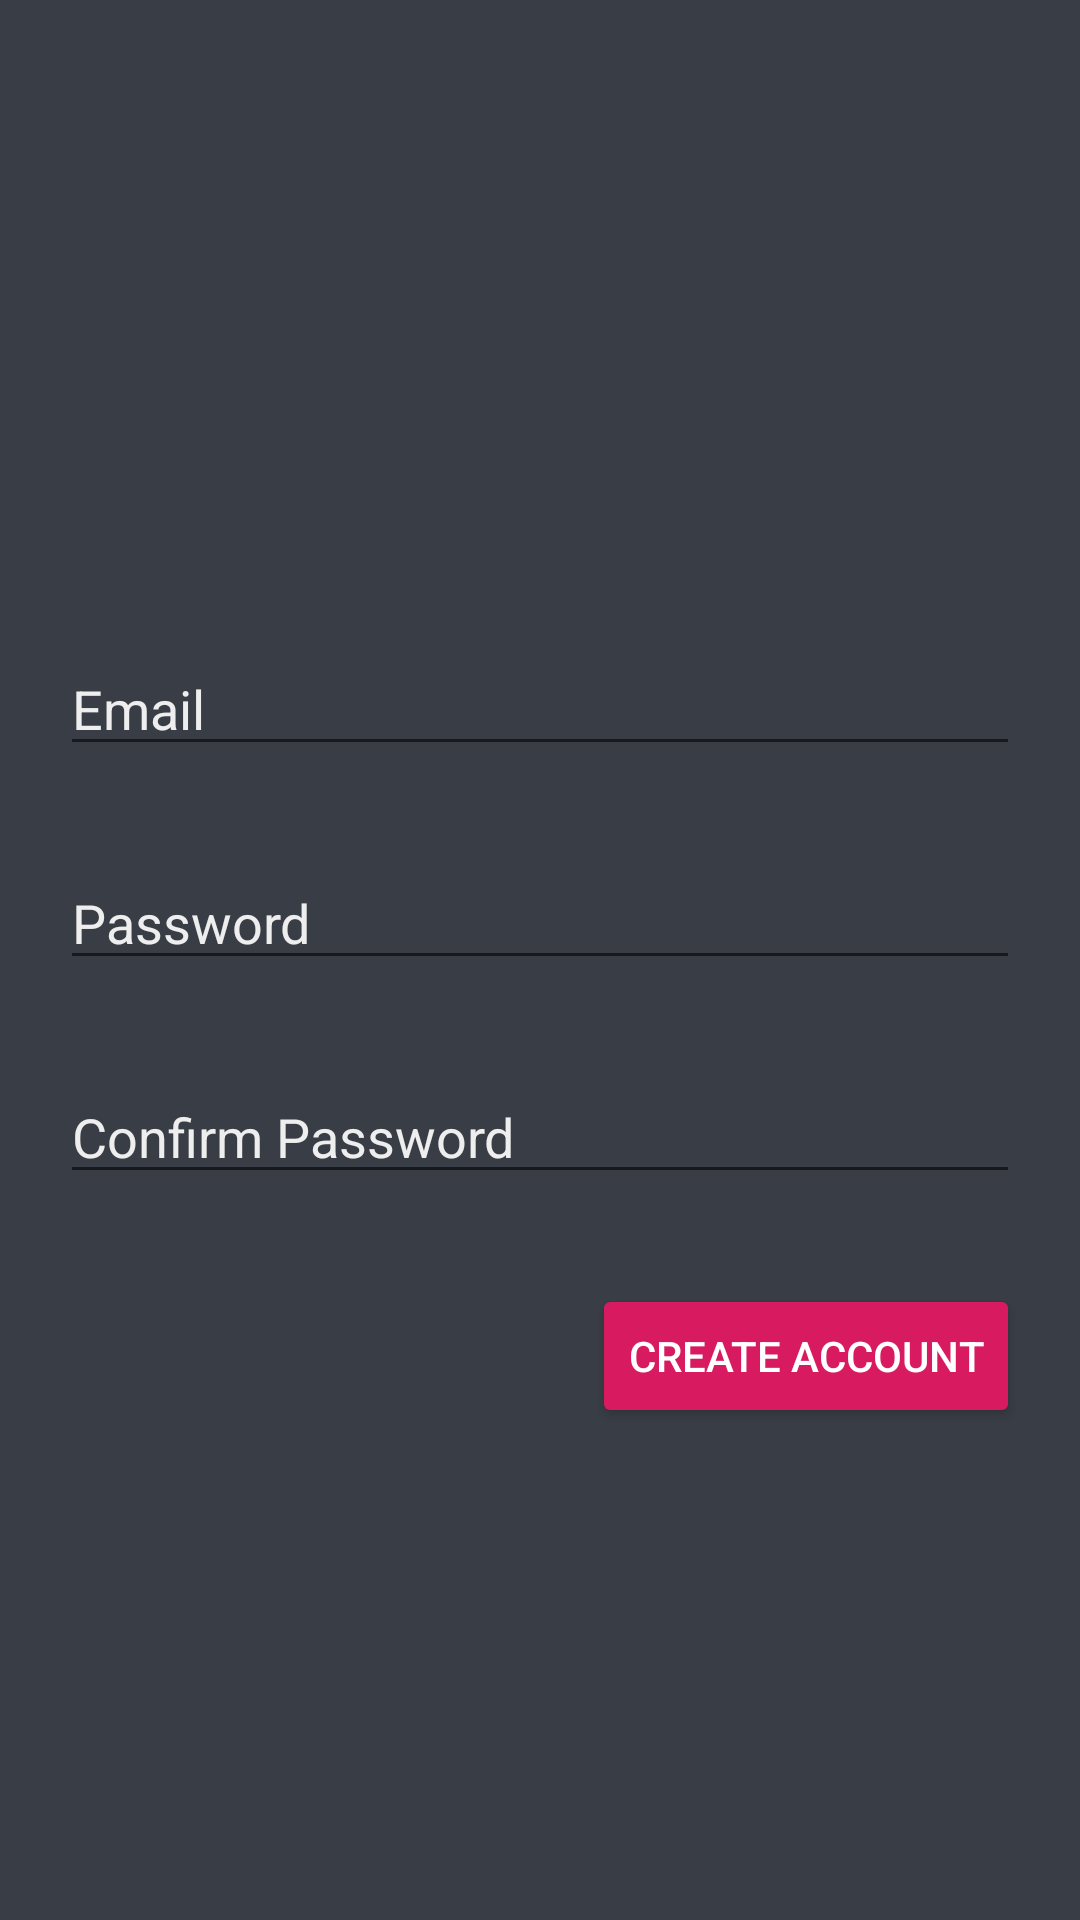

Layout XML and referenced resources for this Android screen:
<!-- AndroidManifest.xml: application theme AppTheme -->
<!-- res/layout/activity_create_account.xml -->
<?xml version="1.0" encoding="utf-8"?>
<android.support.v4.widget.NestedScrollView xmlns:android="http://schemas.android.com/apk/res/android"
    xmlns:app="http://schemas.android.com/apk/res-auto"
    android:layout_width="match_parent"
    android:layout_height="match_parent"
    android:layout_gravity="center"
    android:fillViewport="true"

    app:layout_behavior="@string/appbar_scrolling_view_behavior">

<RelativeLayout xmlns:android="http://schemas.android.com/apk/res/android"
    xmlns:app="http://schemas.android.com/apk/res-auto"
    xmlns:tools="http://schemas.android.com/tools"
    android:layout_width="match_parent"
    android:layout_height="match_parent"

    tools:context=".CreateAccount"
    android:gravity="center"
    android:background="@color/colorLightBlack"
    >
    
    
    
    
    
    
    

    <EditText
        android:id="@+id/createEmailEt"
        android:layout_width="match_parent"
        android:layout_height="wrap_content"
        android:hint="Email"
        android:textColor="@color/colorWhite"
        android:textColorHint="@color/colorWhite"
        android:layout_marginTop="50dp"
        android:layout_marginRight="20dp"
        android:layout_marginLeft="20dp"
        android:inputType="textEmailAddress"/>

    <EditText
        android:id="@+id/createPassEt"
        android:layout_width="match_parent"
        android:layout_height="wrap_content"
        android:hint="@string/password"
        android:textColor="@color/colorWhite"
        android:textColorHint="@color/colorWhite"
        android:layout_below="@+id/createEmailEt"
        android:layout_marginTop="30dp"
        android:layout_marginRight="20dp"
        android:layout_marginLeft="20dp"
        android:inputType="textPassword"/>

    <EditText
        android:id="@+id/createConfirmPassEt"
        android:layout_width="match_parent"
        android:layout_height="wrap_content"
        android:hint="@string/confirm_password"
        android:textColor="@color/colorWhite"
        android:textColorHint="@color/colorWhite"
        android:layout_below="@+id/createPassEt"
        android:layout_marginTop="30dp"
        android:layout_marginRight="20dp"
        android:layout_marginLeft="20dp"
        android:inputType="textPassword"/>

    <Button
        android:id="@+id/createAccBtn"
        style="@style/Widget.AppCompat.Button.Colored"
        android:layout_width="wrap_content"
        android:layout_height="wrap_content"
        android:layout_below="@+id/createConfirmPassEt"
        android:layout_alignParentRight="true"
        android:layout_marginLeft="20dp"
        android:layout_marginTop="30dp"
        android:layout_marginRight="20dp"
        android:text="@string/create_account" />



</RelativeLayout>

</android.support.v4.widget.NestedScrollView>
<!-- resources referenced by this layout -->
<resources>
  <color name="colorLightBlack">#393e46</color>
  <color name="colorWhite">#eeeeee</color>
  <string name="confirm_password">Confirm Password</string>
  <string name="create_account">Create Account</string>
  <string name="password">Password</string>
  <style name="AppTheme" parent="Theme.AppCompat.Light.NoActionBar">
          
          <item name="colorPrimary">@color/colorLightBlack</item>
          <item name="colorPrimaryDark">@color/colorBlack</item>
          <item name="colorAccent">@color/colorAccent</item>
  
          <item name="android:windowTranslucentStatus">true</item>
          <item name="android:windowTranslucentNavigation">true</item>
  
          
      </style>
  <color name="colorBlack">#222831</color>
  <color name="colorAccent">#D81B60</color>
</resources>
